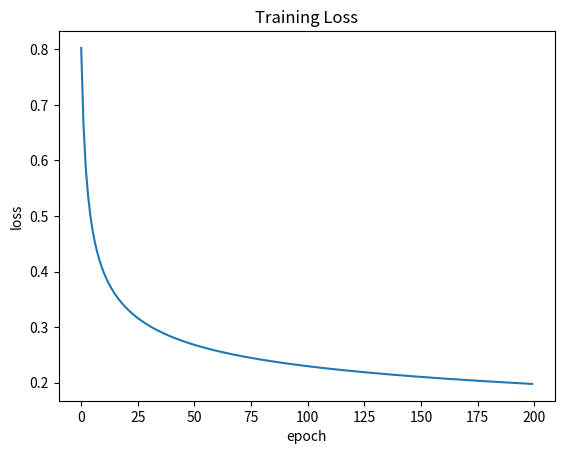
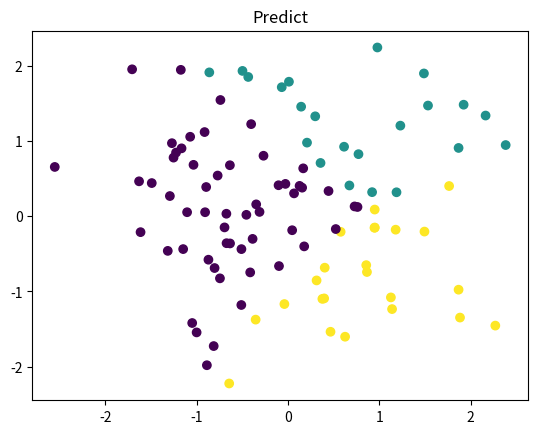
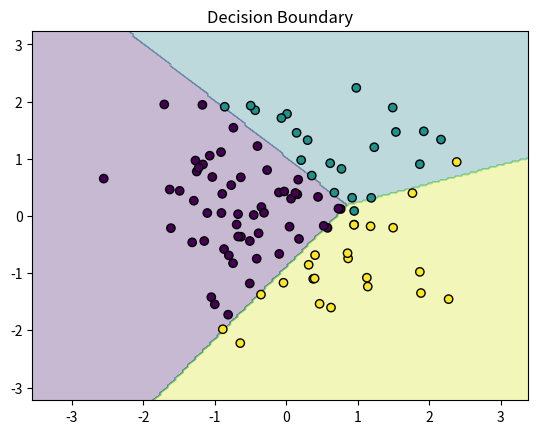

The matplotlib source for these figures, in order:
import numpy as np 
import matplotlib.pyplot as plt 
np.random.seed(0)
X = np.random.randn(100,2)
y = np.zeros(100 , dtype = int)
y[X[:,0] + X[:,1] > 1] = 1
y[X[:,0] - X[:,1] > 1] = 2
W = np.random.randn(2,3) * 0.01
b = np.zeros(3)
lr = 0.95
scores = X @ W + b
exp_scores = np.exp(scores)
probs = exp_scores/np.sum(exp_scores , axis = 1 , keepdims = True)
num_class = 3
y_onehot = np.zeros((len(y),num_class))
y_onehot[np.arange(len(y)) , y] = 1
loss = -np.mean(np.sum(y_onehot * np.log(probs + 1e-8),axis = 1))
print('loss:',loss)
dscores = (probs - y_onehot) / len(y)
dW = X.T @ dscores
db = np.sum(dscores , axis = 0)
W = W - lr*dW
b = b - lr*db

#训练模型
Losses = []
for epoch in range(200):
    scores = X @ W + b
    exp_scores = np.exp(scores)
    probs = exp_scores/np.sum(exp_scores , axis = 1 , keepdims = True)
    loss = -np.mean(np.sum(y_onehot * np.log(probs + 1e-8),axis = 1))
    Losses.append(loss)
    dscores = (probs - y_onehot) / len(y)
    dW = X.T @ dscores
    db = np.sum(dscores , axis = 0)
    W = W - lr*dW
    b = b - lr*db
print("训练后Loss:",Losses[-1])

#ACCURACY
y_pred = np.argmax(probs,axis = 1)
acc = np.mean(y_pred == y)
print('accuracy:',acc)

#Loss曲线
plt.plot(Losses)
plt.xlabel('epoch')
plt.ylabel('loss')
plt.title("Training Loss")
plt.show()
#分类结果
plt.scatter(X[:,0] , X[:,1], c = y_pred)
plt.title('Predict')
plt.show()

#决策边界（超平面）
x_min, x_max = X[:,0].min()-1, X[:,0].max()+1
y_min, y_max = X[:,1].min()-1, X[:,1].max()+1
xx, yy = np.meshgrid(
    np.linspace(x_min, x_max, 200),
    np.linspace(y_min, y_max, 200))
grid = np.c_[xx.ravel(), yy.ravel()]
scores = grid @ W + b
exp_scores = np.exp(scores)
probs = exp_scores / np.sum(exp_scores, axis=1, keepdims=True)
Z = np.argmax(probs, axis=1)
Z = Z.reshape(xx.shape)
plt.contourf(xx, yy, Z, alpha=0.3)
plt.scatter(X[:,0], X[:,1], c=y, edgecolors='k')
plt.title("Decision Boundary")
plt.show()
